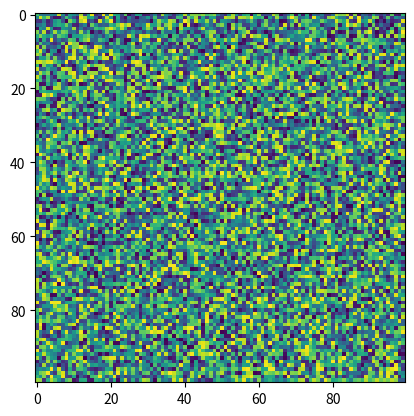

Generate this figure with matplotlib:
import matplotlib.pyplot as plt
import numpy as np
X = np.random.rand(100, 100)
plt.imshow(X, filterrad=4.0, cmap='viridis')
